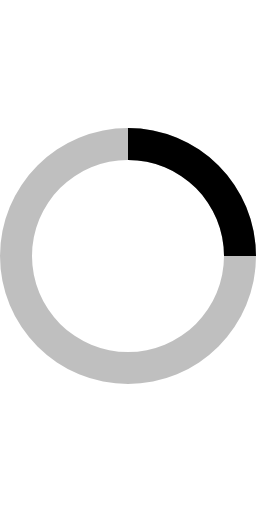
t = 0.00 s
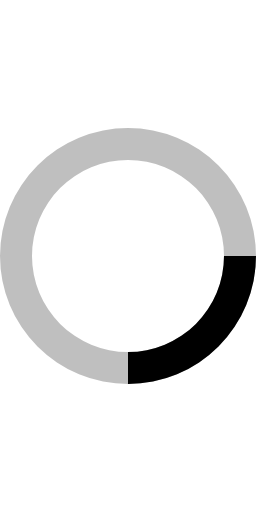
t = 0.20 s
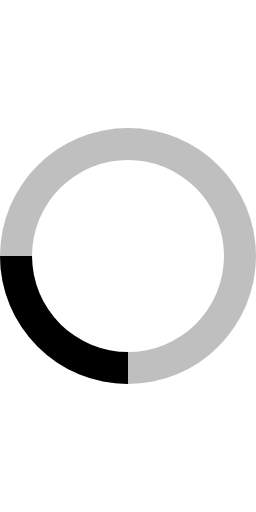
t = 0.40 s
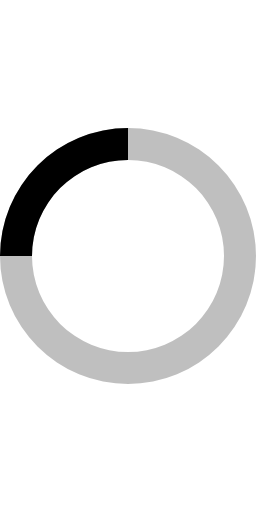
t = 0.60 s

The animated SVG that drew these frames (rendered in a browser with its animation timeline set to each time). Animation: 1 SMIL element (animateTransform=1); one cycle of 0.80 s, repeats indefinitely.

<svg xmlns="http://www.w3.org/2000/svg" viewBox="0 -16 32 64">
  <path opacity=".25" d="M16 0 A16 16 0 0 0 16 32 A16 16 0 0 0 16 0 M16 4 A12 12 0 0 1 16 28 A12 12 0 0 1 16 4"></path>
  <path d="M16 0 A16 16 0 0 1 32 16 L28 16 A12 12 0 0 0 16 4z" transform="rotate(262.827 16 16)">
    <animateTransform attributeName="transform" type="rotate" from="0 16 16" to="360 16 16" dur="0.8s" repeatCount="indefinite"></animateTransform>
  </path>
</svg>
